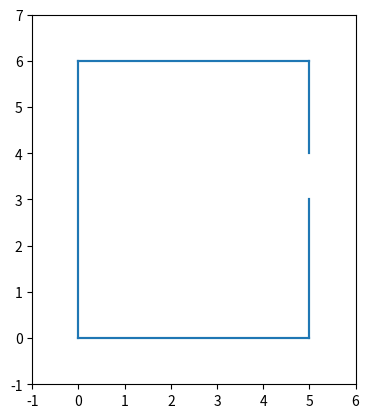

Generate this figure with matplotlib:
# written by Stefan Leutenegger, TU Munich, November 2021

import numpy as np
from matplotlib import pyplot as plt
from matplotlib import animation
from matplotlib import lines

# helper class generate a noisy measurement from the ground truth distance d
class UltrasonicSensor:
    def __init__(self, d_min, d_max, sigma, P_outlier):
        self.d_min = d_min
        self.d_max = d_max
        self.sigma = sigma
        self.P_outlier = P_outlier
    def generateMeasurement(self, d):
        if d<self.d_min or d>self.d_max:
            return []
        X = np.random.uniform(0,1)
        if X < self.P_outlier:
            return np.random.uniform(self.d_min, self.d_max)
        return np.random.normal(d, self.sigma)

# helper class to store wall segments and compute intersections
class Wall:
    def __init__(self, start, end):
        self.start = np.array([[start[0]],[start[1]]])
        self.end = np.array([[end[0]],[end[1]]])
        
        # now compute line equation
        # (end[0]-start[0])*start[1]- start[0]*(end[1]-start[1]) - (end[0]-start[0])*y + x*(end[1]-start[1]) = 0
        self.a_1 = (end[1]-start[1])
        self.a_2 = -(end[0]-start[0])
        self.a_3 = (end[0]-start[0])*start[1] - start[0]*(end[1]-start[1])
    def computeIntersection(self, startPoint, direction):
        denom = (self.a_1*direction[0] + self.a_2*direction[1])
        if(abs(denom) < 1.0e-8):
            return []
        lambd = (- self.a_3 - self.a_1*startPoint[0] - self.a_2*startPoint[1])/denom
        if lambd < 0:
            return []
        x_star = startPoint + lambd*direction
        if np.dot(np.transpose(x_star-self.end), self.end-self.start)>0:
            return [] # intersection past end
        if np.dot(np.transpose(x_star-self.start), self.end-self.start)<0:
            return [] # intersection before start
        return x_star
        
    
# define walls:
walls = [Wall([0,0],[5,0]), Wall([5,0],[5,3]), Wall([5,4],[5,6]), Wall([5,6],[0,6]), Wall([0,6],[0,0])]        
    
# define sensors:
d_min = 0.1 # minimum distance [m]
d_max = 2.5 # maximum distance [m]
sigma = 0.02 # measurement Gaussian noise stdev [m],
P_outlier = 0.05 # 
sensor = UltrasonicSensor(d_min, d_max, sigma, P_outlier)

# draw the robot at a specific state
class RobotVisualiser:
    def __init__(self):
        # some constants -- change if you need to
        self.fps = 20.0 # frames per second for animation [1/sec]
        self.duration = 30.0 # animation duration [sec]
        self.R = 1.2 # circle radius the robot will be on [m]
        self.centre = np.array([[2],[2]])
        self.Omega = 2.0*np.pi/self.duration*2 # do 2 circles
        self.b = 0.4 # robot base [m]
        self.l = 0.3 # robot length [m]
        
        # initialise plotting
        self.fig = plt.figure()
        self.ax = plt.axes(xlim=(-1, 6), ylim=(-1, 7))
        plt.gca().set_aspect('equal', adjustable='box')
        self.box, = self.ax.plot([], [])
        self.xaxis, = self.ax.plot([], [], color='red')
        self.measurement_data_x = []
        self.measurement_data_y = []
        self.measurements, = self.ax.plot(self.measurement_data_x, self.measurement_data_y, '*y')
        
    # initialisation function: plot the background
    def init(self):
        self.wallLines = []
        for wall in walls:
            wallLine = lines.Line2D([wall.start[0],wall.end[0]], [wall.start[1],wall.end[1]])
            self.ax.add_line(wallLine)
            self.wallLines.append(wallLine)
        return self.box, self.xaxis, *self.wallLines, self.measurements
        
    def drawRobot(self,x):
        l=self.l
        b=self.b
        B_points = np.array([[-l/2,-b/2],[l/2,-b/2], [l/2,b/2], [-l/2,b/2], [-l/2,-b/2]]).transpose()
        R_WB = np.array([[np.cos(x[2]), -np.sin(x[2])],[np.sin(x[2]), np.cos(x[2])]])
        W_points = np.dot(R_WB, B_points) + np.array([[x[0],x[0], x[0], x[0], x[0]],[x[1],x[1], x[1], x[1], x[1]]])
        self.box.set_data(W_points[0,:], W_points[1,:])
        startx = np.array([x[0],x[1]])
        endx = R_WB[:,0] + startx   
        self.xaxis.set_data([startx[0],endx[0]], [startx[1],endx[1]])
        # also overlaying the distance measurements drawn into world frame...
        es = []
        es.append(np.array([[0],[1]]))
        es.append(np.array([[1],[0]]))
        es.append(np.array([[0],[-1]]))
        self.measurement_data_x = []
        self.measurement_data_y = []
        for wall in walls:
            for e in es:
                W_e = np.dot(R_WB,e)
                W_r = np.array([[x[0]],[x[1]]])
                W_intersection = wall.computeIntersection(W_r, W_e)
                if len(W_intersection)>0:
                    d=np.linalg.norm(W_intersection - W_r)
                    d_measured = sensor.generateMeasurement(d)
                    if d_measured:
                        W_measurement = W_r + d_measured*W_e
                        self.measurement_data_x.append(W_measurement[0,0])
                        self.measurement_data_y.append(W_measurement[1,0])
        self.measurements.set_data(self.measurement_data_x, self.measurement_data_y)
        
    # update the robot
    def update(self,k):
        t = k/self.fps
        x = [self.R*np.cos(self.Omega*t)+self.centre[0,0], 
             self.R*np.sin(self.Omega*t)+self.centre[1,0], 
             np.pi/2 + self.Omega*t]
        self.drawRobot(x)
        return self.box, self.xaxis, *self.wallLines, self.measurements
    
    # start animation
    def animate(self):
        self.anim = animation.FuncAnimation(
            self.fig, self.update, init_func=self.init, 
            frames=int(self.duration*self.fps), interval=int(1000.0/self.fps), blit=True)
        plt.show()

# simulate the robot
robotVisualiser = RobotVisualiser()
robotVisualiser.animate()